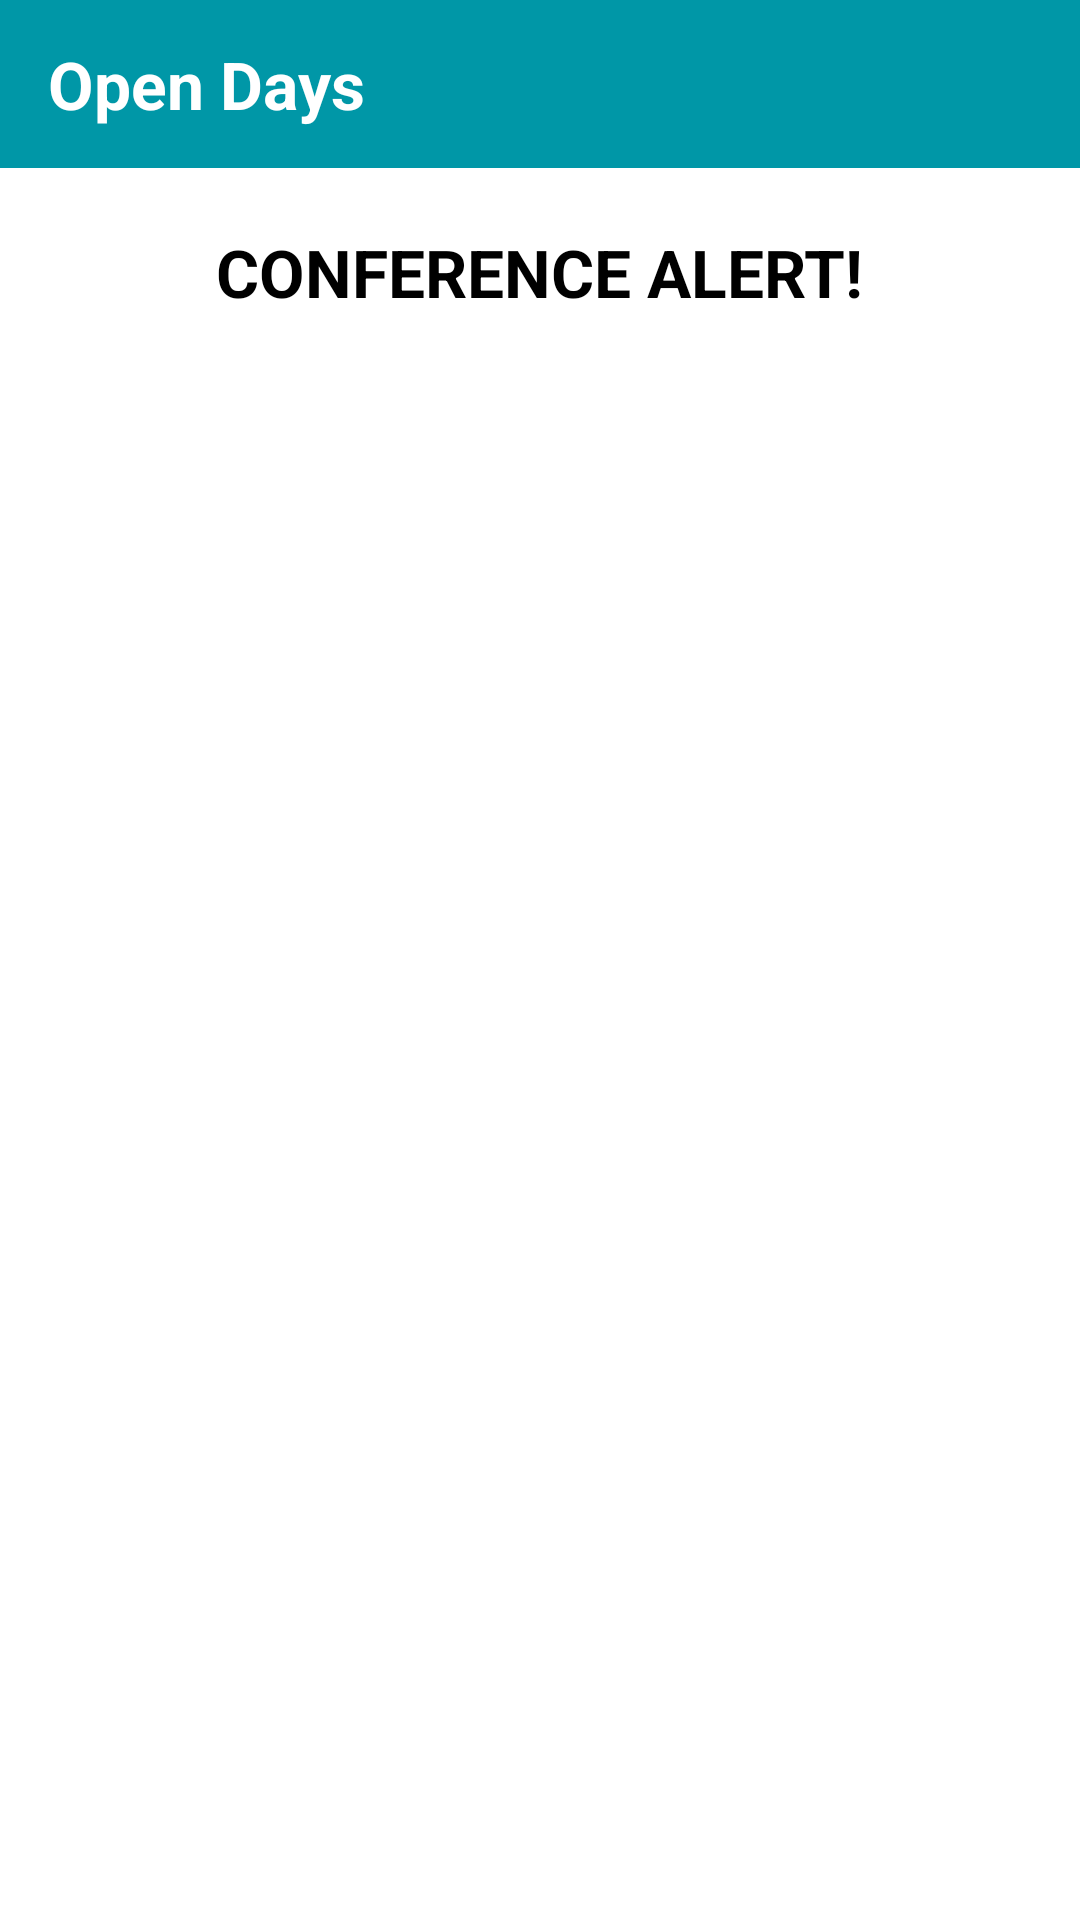

The Android layout XML behind this screen, and the referenced resources:
<!-- AndroidManifest.xml: application theme AppTheme -->
<!-- res/layout/activity_notification.xml -->
<?xml version="1.0" encoding="utf-8"?>
<RelativeLayout xmlns:android="http://schemas.android.com/apk/res/android"
    android:layout_width="match_parent"
    android:layout_height="match_parent">

    <include android:id="@+id/toolbar"
        layout="@layout/toolbar" />

    <TextView
        android:layout_width="wrap_content"
        android:layout_height="wrap_content"
        android:layout_centerHorizontal="true"
        android:layout_below="@+id/toolbar"
        android:layout_marginTop="20dp"
        android:text="CONFERENCE ALERT!"
        android:textSize="22sp"
        android:textColor="@android:color/black"
        android:textStyle="bold"/>

    <TextView
        android:layout_width="wrap_content"
        android:layout_height="wrap_content"
        android:id="@+id/notificationText"
        android:layout_centerInParent="true"
        android:layout_margin="20dp"
        android:gravity="center"
        android:textColor="@android:color/black"
        android:textSize="20sp"
        android:fontFamily="sans-serif-condensed"/>

</RelativeLayout>
<!-- res/layout/toolbar.xml (included above) -->
<?xml version="1.0" encoding="utf-8"?>
<android.support.v7.widget.Toolbar xmlns:android="http://schemas.android.com/apk/res/android"
    xmlns:app="http://schemas.android.com/apk/res-auto"
    android:layout_width="match_parent"
    android:layout_height="wrap_content"
    android:background="@color/colorPrimary"
    app:theme="@style/MyToolBar"
    app:popupTheme="@style/ThemeOverlay.AppCompat.Light">

    <TextView
        android:layout_width="wrap_content"
        android:layout_height="wrap_content"
        android:text="Open Days"
        android:textStyle="bold"
        android:textColor="@android:color/white"
        android:textSize="22sp"/>

</android.support.v7.widget.Toolbar>
<!-- resources referenced by this layout -->
<resources>
  <color name="colorPrimary">@color/md_cyan_700</color>
  <style name="MyToolBar" parent="ThemeOverlay.AppCompat.Dark">
  
      </style>
  <style name="AppTheme" parent="AppTheme.Base">
  
      </style>
  <color name="md_cyan_700">#0097a7</color>
  <style name="AppTheme.Base" parent="Theme.AppCompat.Light.NoActionBar">
          
          <item name="colorPrimary">@color/colorPrimary</item>
          <item name="colorPrimaryDark">@color/colorPrimaryDark</item>
          <item name="colorAccent">@color/colorAccent</item>
          <item name="android:windowBackground">@android:color/white</item>
      </style>
  <color name="colorPrimaryDark">@color/md_cyan_900</color>
  <color name="colorAccent">@color/md_pink_500</color>
  <color name="md_cyan_900">#006064</color>
  <color name="md_pink_500">#e91e63</color>
</resources>
